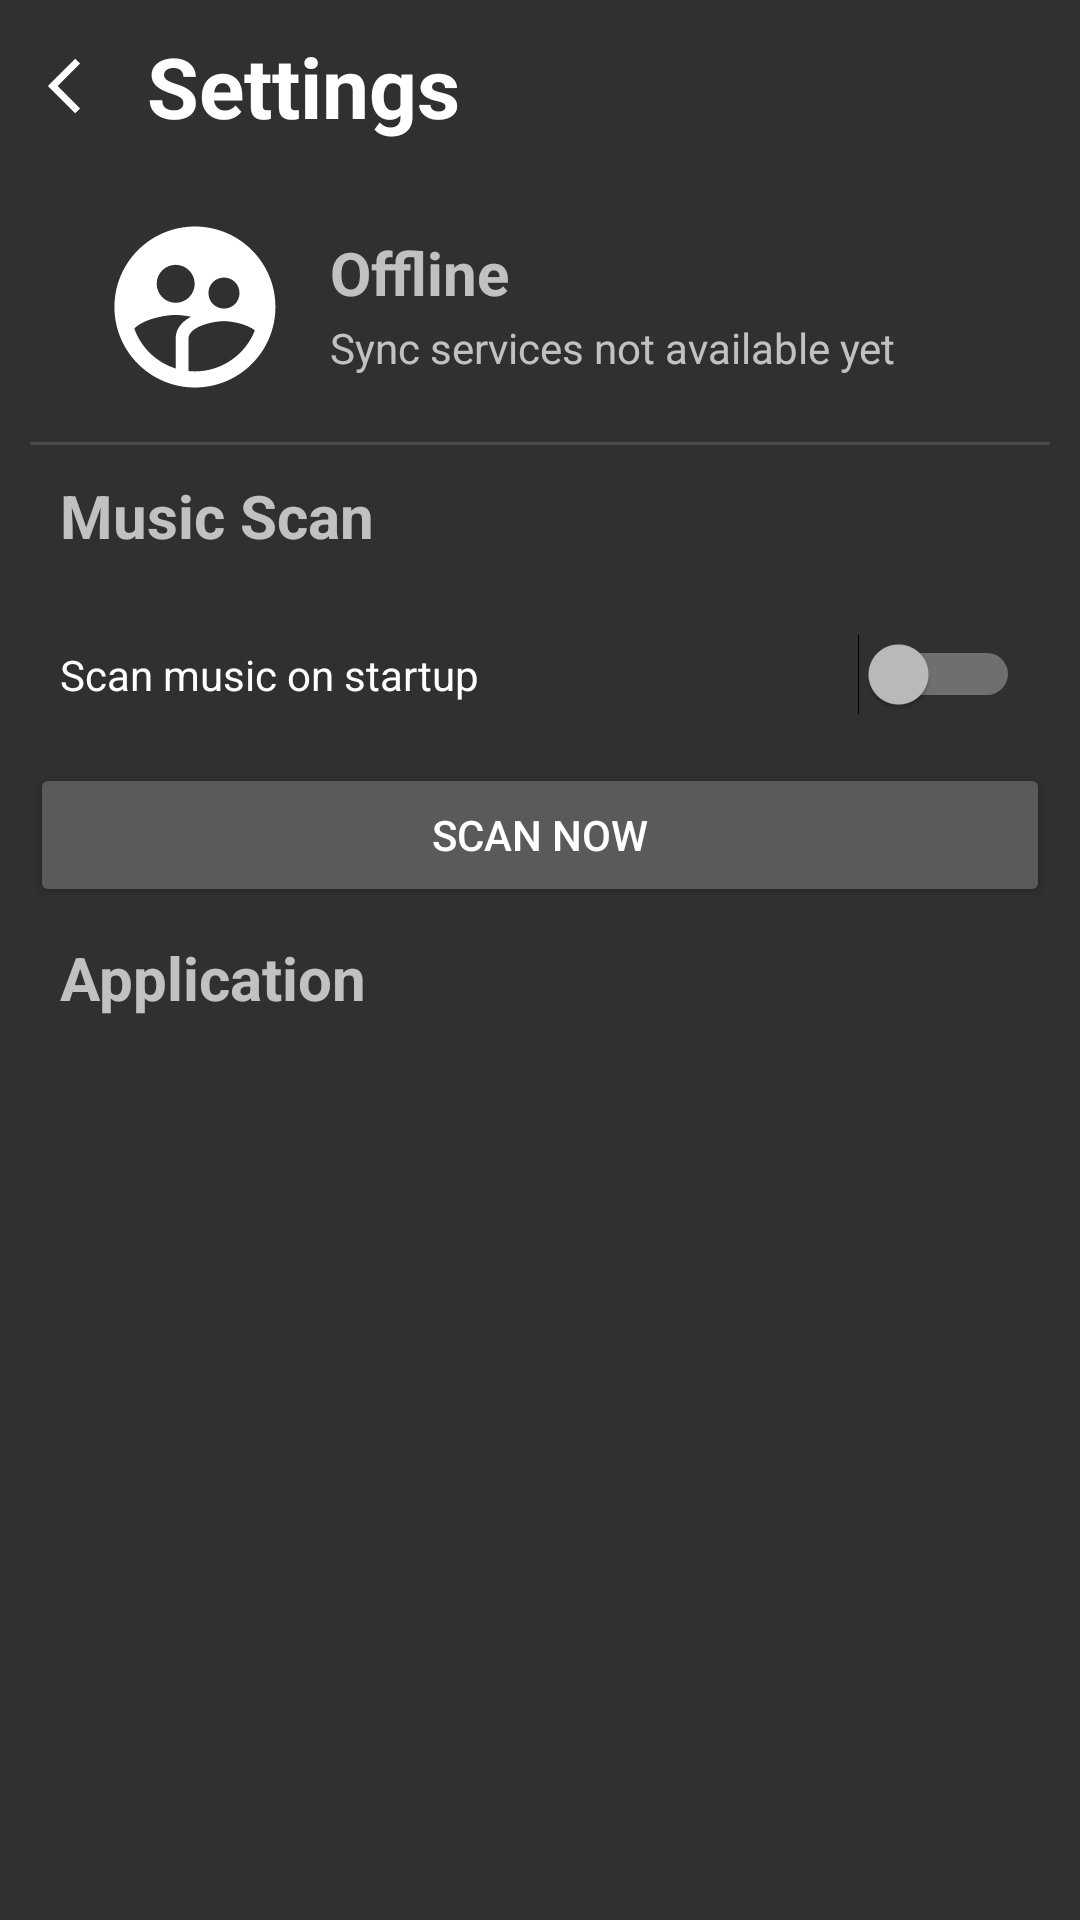

Reconstruct the res/layout file that produces this screen, plus the resources it refers to.
<!-- AndroidManifest.xml: application theme MusicTest.TransparentTheme -->
<!-- res/layout/fragment_settings.xml -->
<?xml version="1.0" encoding="utf-8"?>
<LinearLayout xmlns:android="http://schemas.android.com/apk/res/android"
    android:layout_width="match_parent"
    android:layout_height="match_parent"
    android:orientation="vertical">


    <LinearLayout
        android:layout_width="match_parent"
        android:layout_height="wrap_content"
        android:layout_marginLeft="15dp"
        android:layout_marginTop="10dp"
        android:layout_marginRight="15dp"
        android:layout_marginBottom="10dp"
        android:orientation="horizontal">

        <ImageButton
            android:id="@+id/imageButtonBack"
            android:layout_width="wrap_content"
            android:layout_height="match_parent"
            android:layout_weight="0"
            android:background="#00000000"
            android:onClick="backClick"
            android:src="@drawable/ic_back" />

        <TextView
            android:id="@+id/Apptitle"
            android:layout_width="wrap_content"
            android:layout_height="wrap_content"
            android:layout_weight="1"
            android:paddingLeft="10dp"
            android:paddingRight="10dp"
            android:text="Settings"
            android:textColor="#FFFFFF"
            android:textSize="28sp"
            android:textStyle="bold" />

        <ImageButton
            android:id="@+id/imageButtonTitle"
            android:layout_width="wrap_content"
            android:layout_height="match_parent"
            android:layout_weight="0"
            android:background="#00000000"
            android:onClick="settingsClick"
            android:src="@drawable/ic_settings" />

    </LinearLayout>

    <ScrollView
        android:layout_width="match_parent"
        android:layout_height="match_parent">

        <LinearLayout
            android:layout_width="match_parent"
            android:layout_height="wrap_content"
            android:layout_margin="10dp"
            android:orientation="vertical">

            <LinearLayout
                android:layout_width="match_parent"
                android:layout_height="wrap_content"
                android:layout_marginBottom="10dp"
                android:layout_weight="0"
                android:orientation="horizontal"
                android:paddingLeft="20dp"
                android:paddingRight="20dp">

                <ImageView
                    android:id="@+id/imageView"
                    android:layout_width="70dp"
                    android:layout_height="70dp"
                    android:layout_weight="0"
                    android:src="@drawable/ic_user" />

                <LinearLayout
                    android:layout_width="match_parent"
                    android:layout_height="match_parent"
                    android:layout_weight="0"
                    android:orientation="vertical"
                    android:padding="10dp">

                    <TextView
                        android:id="@+id/textView5"
                        android:layout_width="wrap_content"
                        android:layout_height="wrap_content"
                        android:layout_weight="1"
                        android:text="Offline"
                        android:textSize="20sp"
                        android:textStyle="bold" />

                    <TextView
                        android:id="@+id/textView7"
                        android:layout_width="match_parent"
                        android:layout_height="wrap_content"
                        android:layout_weight="1"
                        android:text="Sync services not available yet" />
                </LinearLayout>

            </LinearLayout>

            <View
                android:id="@+id/divider"
                android:layout_width="match_parent"
                android:layout_height="1dp"
                android:layout_weight="0"
                android:background="?android:attr/listDivider" />

            <TextView
                android:layout_width="match_parent"
                android:layout_height="wrap_content"
                android:layout_margin="10dp"
                android:text="Music Scan"
                android:textSize="20sp"
                android:textStyle="bold" />

            <Switch
                android:id="@+id/switch_scanMusicStartup"
                android:layout_width="match_parent"
                android:layout_height="wrap_content"
                android:paddingLeft="10dp"
                android:paddingTop="20dp"
                android:paddingRight="10dp"
                android:paddingBottom="20dp"
                android:text="Scan music on startup" />

            <Button
                android:id="@+id/button_scanMusicNow"
                android:layout_width="match_parent"
                android:layout_height="wrap_content"
                android:text="scan now" />

            <TextView
                android:layout_width="match_parent"
                android:layout_height="wrap_content"
                android:layout_margin="10dp"
                android:text="Application"
                android:textSize="20sp"
                android:textStyle="bold" />

        </LinearLayout>

    </ScrollView>


</LinearLayout>
<!-- resources referenced by this layout -->
<resources>
  <!-- drawable ic_back (drawable-anydpi-v24) -->
  <vector xmlns:android="http://schemas.android.com/apk/res/android"
      android:width="24dp"
      android:height="24dp"
      android:tint="#FFFFFF"
      android:viewportWidth="24"
      android:viewportHeight="24">
      <group
          android:scaleX="0.92"
          android:scaleY="0.92"
          android:translateX="0.96"
          android:translateY="0.96">
          <path
              android:fillColor="@android:color/white"
              android:pathData="M11.67,3.87L9.9,2.1 0,12l9.9,9.9 1.77,-1.77L3.54,12z" />
      </group>
  </vector>
  <!-- drawable ic_user (drawable-anydpi-v24) -->
  <vector xmlns:android="http://schemas.android.com/apk/res/android"
      android:width="24dp"
      android:height="24dp"
      android:tint="#FFFFFF"
      android:viewportWidth="24"
      android:viewportHeight="24">
      <group
          android:scaleX="0.92"
          android:scaleY="0.92"
          android:translateX="0.96"
          android:translateY="0.96">
          <path
              android:fillColor="@android:color/white"
              android:pathData="M11.99,2c-5.52,0 -10,4.48 -10,10s4.48,10 10,10 10,-4.48 10,-10 -4.48,-10 -10,-10zM15.6,8.34c1.07,0 1.93,0.86 1.93,1.93 0,1.07 -0.86,1.93 -1.93,1.93 -1.07,0 -1.93,-0.86 -1.93,-1.93 -0.01,-1.07 0.86,-1.93 1.93,-1.93zM9.6,6.76c1.3,0 2.36,1.06 2.36,2.36 0,1.3 -1.06,2.36 -2.36,2.36s-2.36,-1.06 -2.36,-2.36c0,-1.31 1.05,-2.36 2.36,-2.36zM9.6,15.89v3.75c-2.4,-0.75 -4.3,-2.6 -5.14,-4.96 1.05,-1.12 3.67,-1.69 5.14,-1.69 0.53,0 1.2,0.08 1.9,0.22 -1.64,0.87 -1.9,2.02 -1.9,2.68zM11.99,20c-0.27,0 -0.53,-0.01 -0.79,-0.04v-4.07c0,-1.42 2.94,-2.13 4.4,-2.13 1.07,0 2.92,0.39 3.84,1.15 -1.17,2.97 -4.06,5.09 -7.45,5.09z" />
      </group>
  </vector>
  <style name="MusicTest.TransparentTheme" parent="Theme.AppCompat.NoActionBar">
  
          <item name="windowActionBar">false</item>
          <item name="windowNoTitle">true</item>
          <item name="android:windowDrawsSystemBarBackgrounds">true</item>
          <item name="android:statusBarColor">@android:color/transparent</item>
          <item name="android:windowTranslucentStatus">true</item>
          <item name="android:windowTranslucentNavigation">false</item>
      </style>
</resources>
